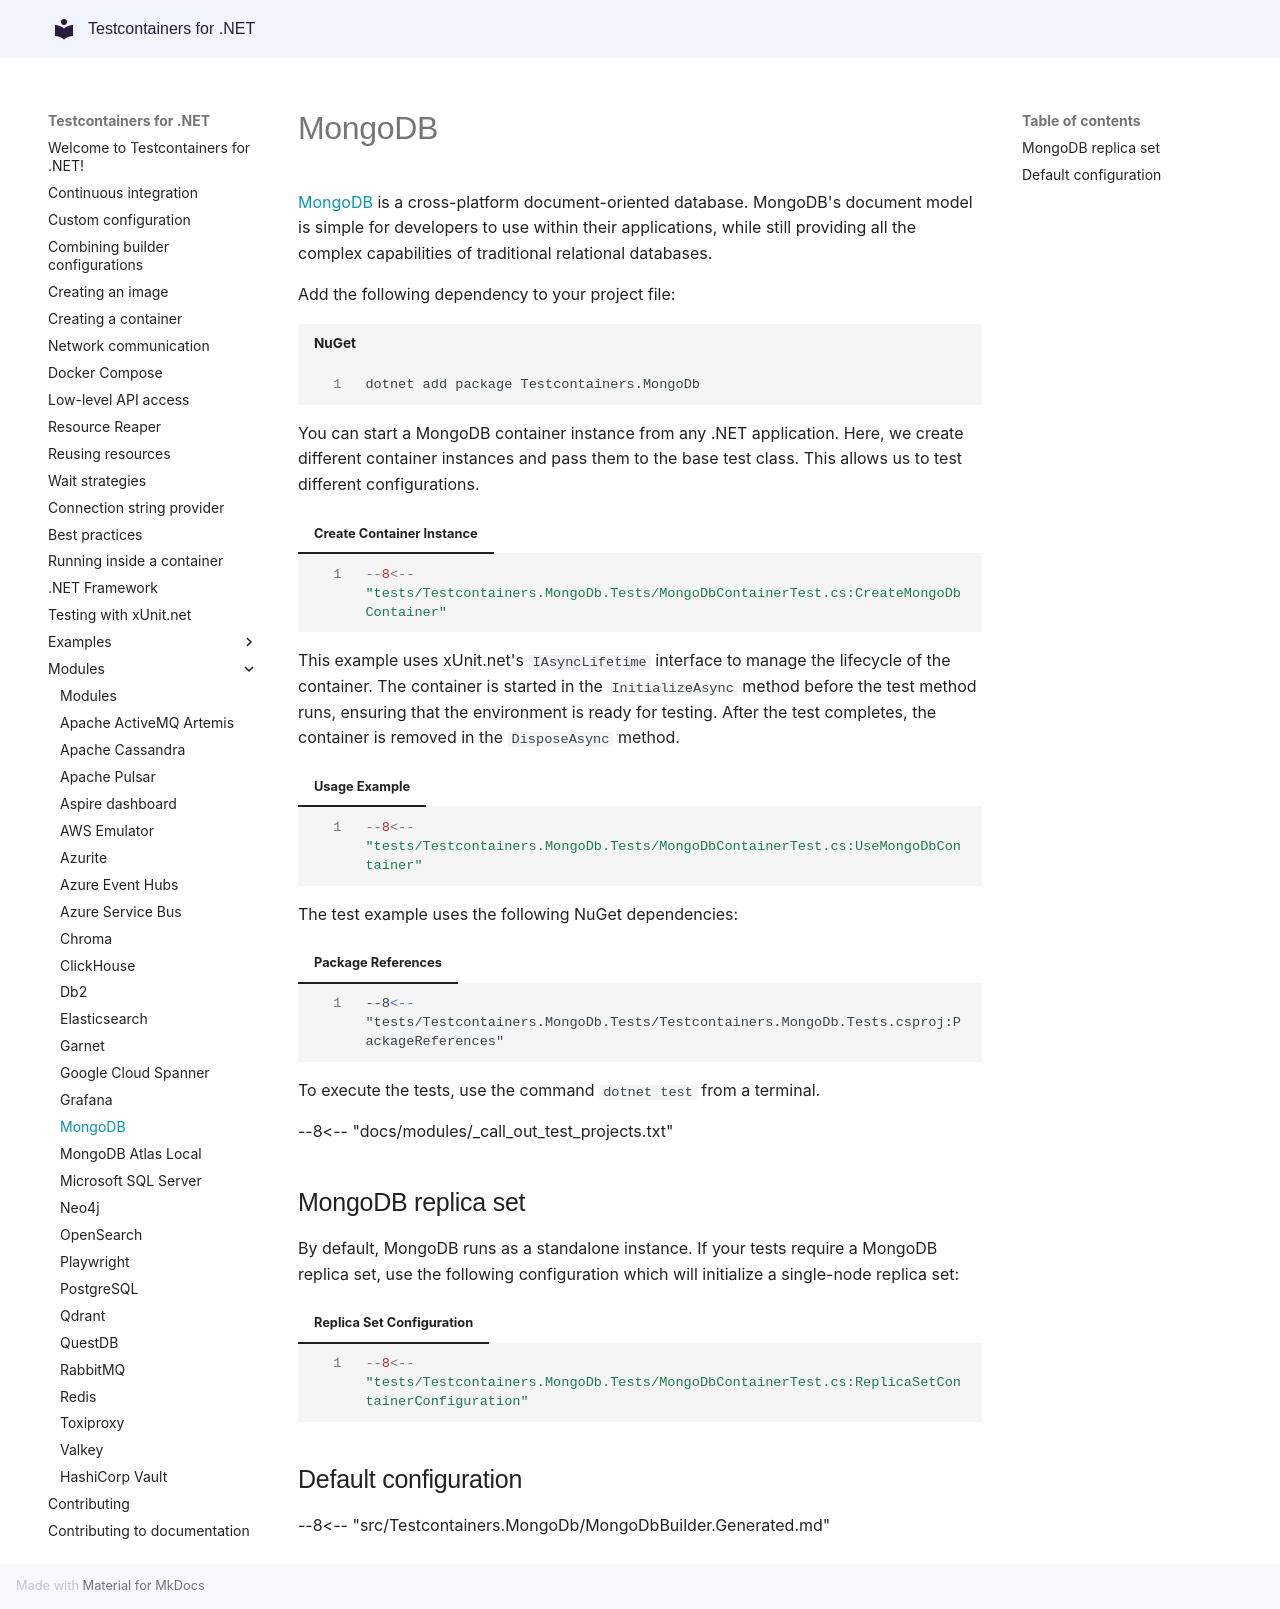

repository: testcontainers/testcontainers-dotnet · page: modules/mongodb/index.html · generator: mkdocs

# MongoDB

[MongoDB](https://www.mongodb.com/what-is-mongodb) is a cross-platform document-oriented database. MongoDB's document model is simple for developers to use within their applications, while still providing all the complex capabilities of traditional relational databases.

Add the following dependency to your project file:

```shell title="NuGet"
dotnet add package Testcontainers.MongoDb
```

You can start a MongoDB container instance from any .NET application. Here, we create different container instances and pass them to the base test class. This allows us to test different configurations.

=== "Create Container Instance"
    ```csharp
    --8<-- "tests/Testcontainers.MongoDb.Tests/MongoDbContainerTest.cs:CreateMongoDbContainer"
    ```

This example uses xUnit.net's `IAsyncLifetime` interface to manage the lifecycle of the container. The container is started in the `InitializeAsync` method before the test method runs, ensuring that the environment is ready for testing. After the test completes, the container is removed in the `DisposeAsync` method.

=== "Usage Example"
    ```csharp
    --8<-- "tests/Testcontainers.MongoDb.Tests/MongoDbContainerTest.cs:UseMongoDbContainer"
    ```

The test example uses the following NuGet dependencies:

=== "Package References"
    ```xml
    --8<-- "tests/Testcontainers.MongoDb.Tests/Testcontainers.MongoDb.Tests.csproj:PackageReferences"
    ```

To execute the tests, use the command `dotnet test` from a terminal.

--8<-- "docs/modules/_call_out_test_projects.txt"

## MongoDB replica set

By default, MongoDB runs as a standalone instance. If your tests require a MongoDB replica set, use the following configuration which will initialize a single-node replica set:

=== "Replica Set Configuration"
    ```csharp
    --8<-- "tests/Testcontainers.MongoDb.Tests/MongoDbContainerTest.cs:ReplicaSetContainerConfiguration"
    ```

## Default configuration

--8<-- "src/Testcontainers.MongoDb/MongoDbBuilder.Generated.md"
